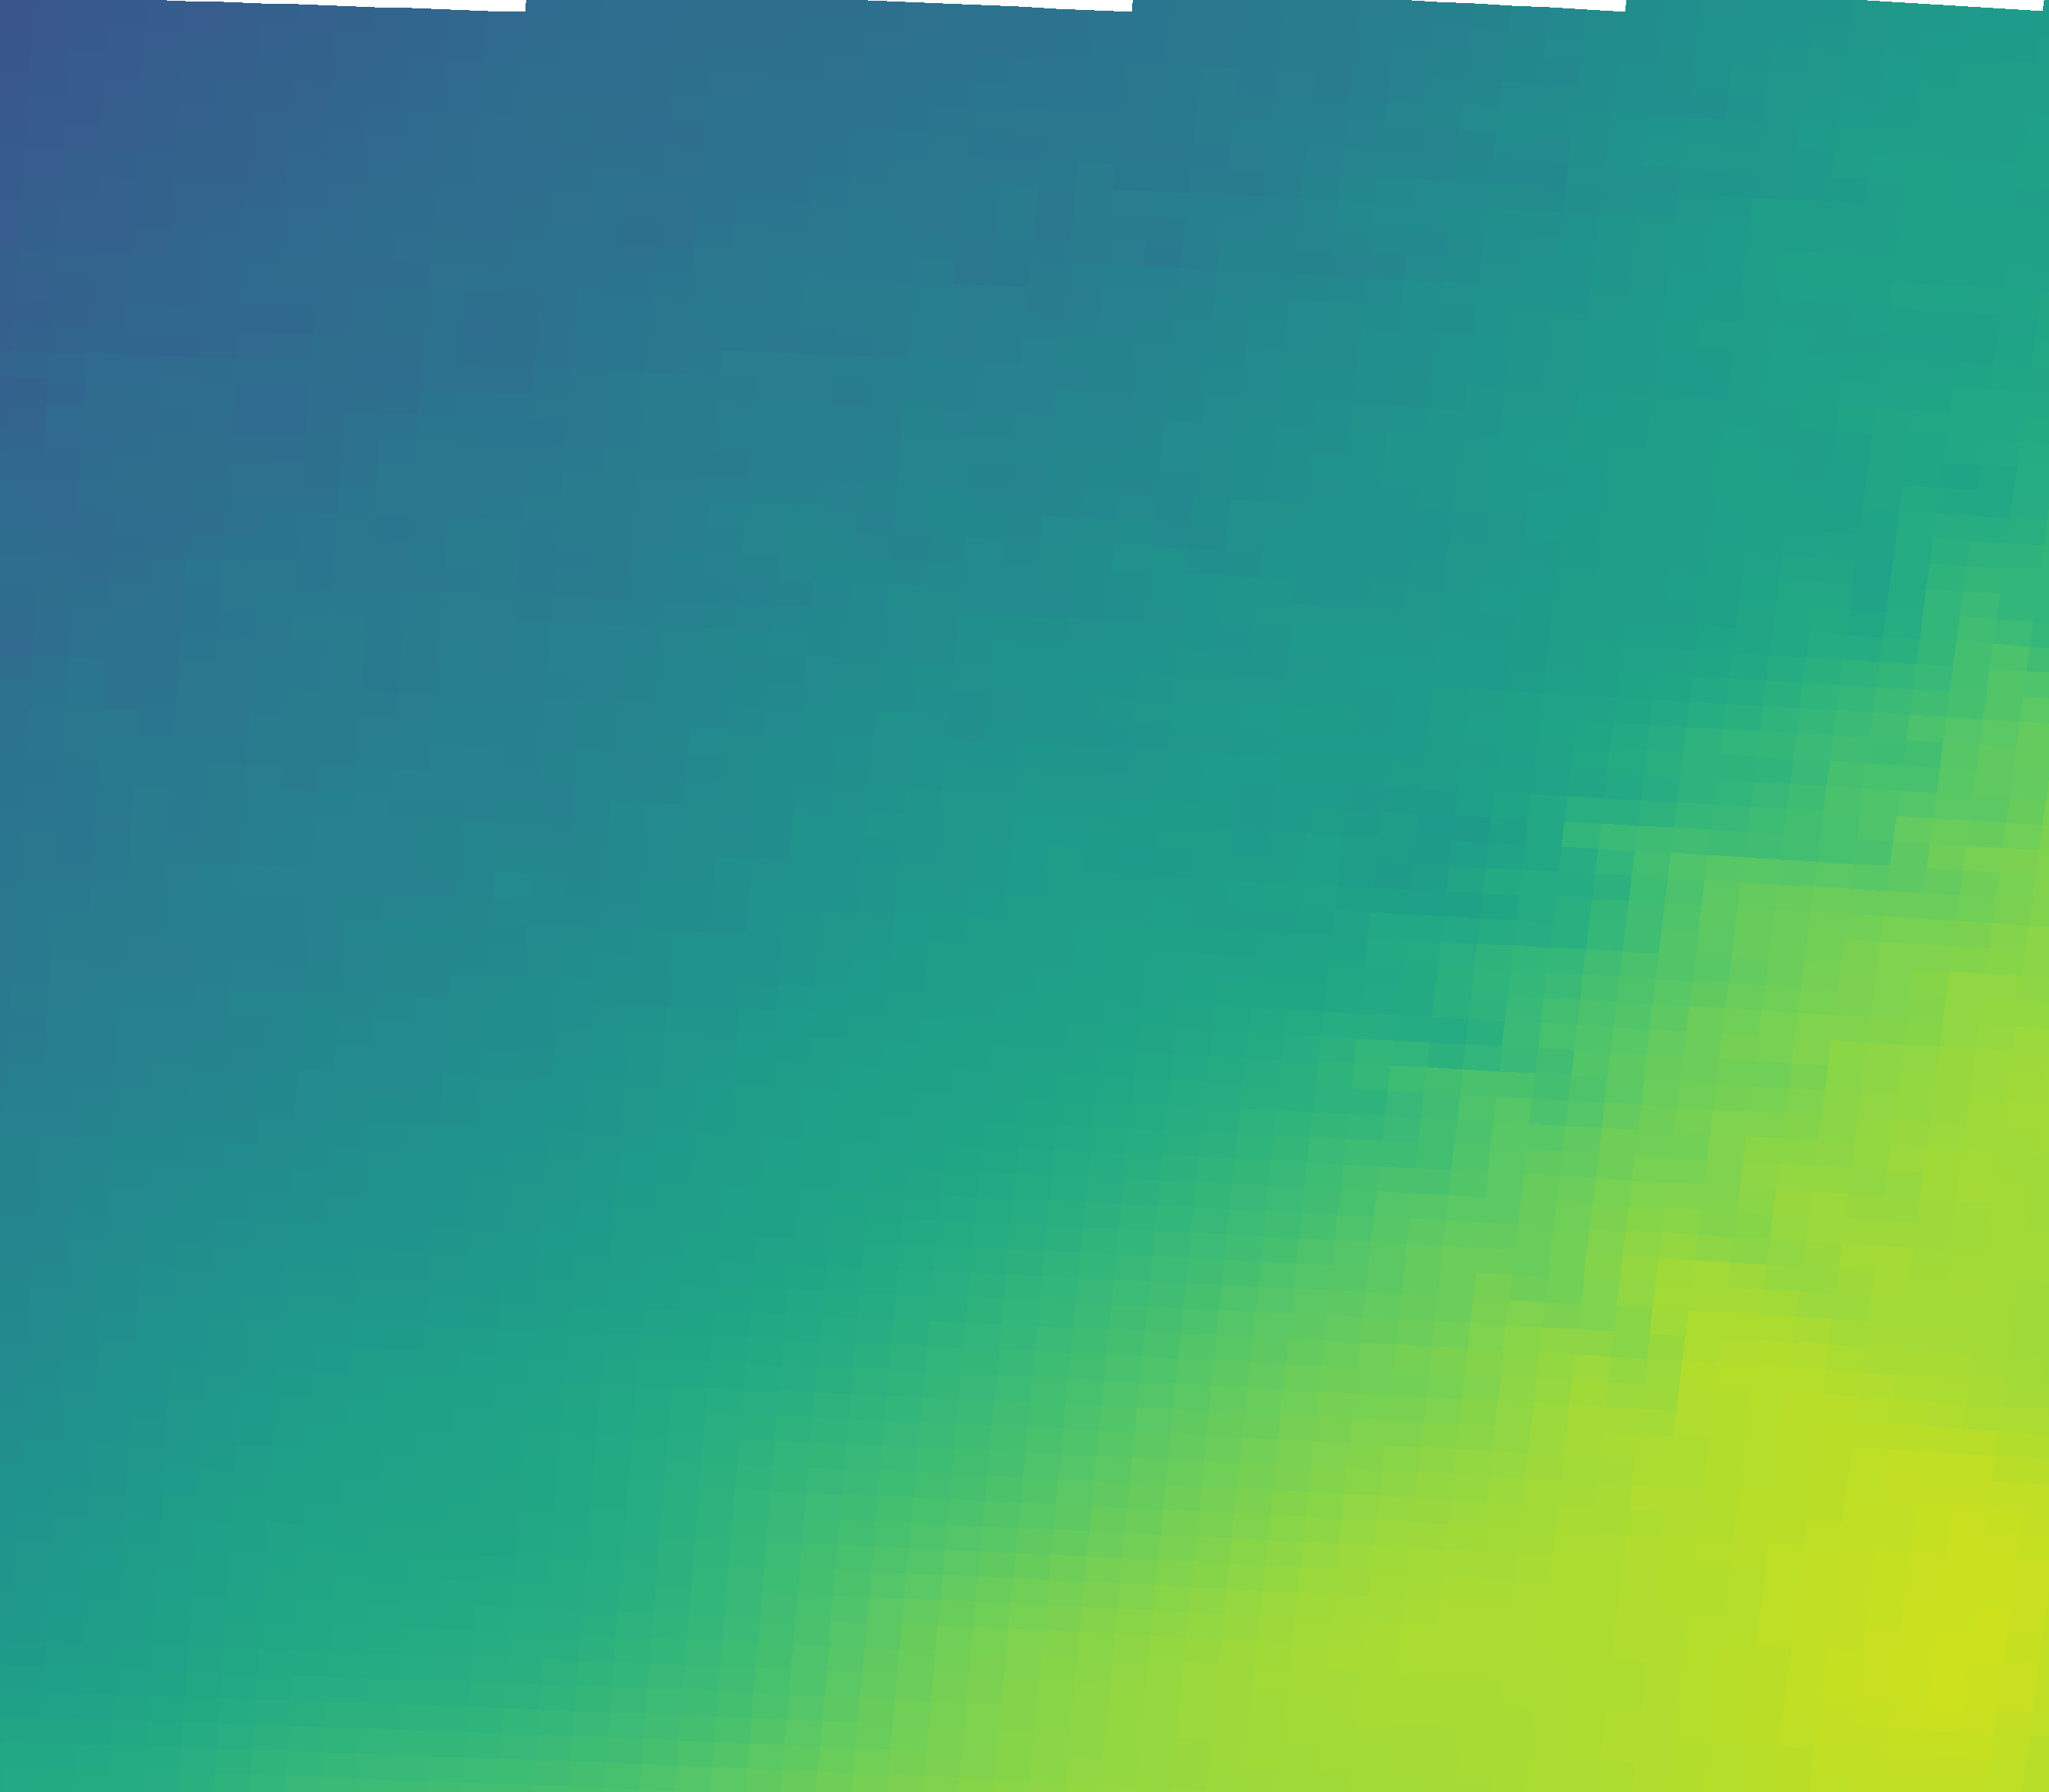

Data behind this chart, as committed beside it:
vector_id, pixel_x, pixel_y, latitude, longitude, magnitude, alpha_deg
0, 82, 2161, 44.77, 11.12, 38.95, 47.25
1, 546, 2177, 44.74, 11.82, 43.18, 47.54
2, 1009, 2195, 44.72, 12.51, 48.97, 48.48
3, 1471, 2216, 44.69, 13.2, 57.48, 50.94
4, 1933, 2241, 44.65, 13.89, 59.6, 50.60
5, 2395, 2268, 44.61, 14.58, 62.02, 50.87
6, 102, 1832, 45.26, 11.15, 35.46, 45.75
7, 570, 1847, 45.24, 11.85, 40.07, 48.49
8, 1037, 1866, 45.21, 12.55, 44.73, 47.51
9, 1504, 1888, 45.18, 13.25, 51.8, 49.08
10, 1970, 1912, 45.14, 13.95, 57.9, 50.50
11, 2436, 1940, 45.1, 14.64, 61.73, 49.96
12, 122, 1502, 45.75, 11.18, 32.59, 43.23
13, 594, 1518, 45.73, 11.89, 36.02, 44.89
14, 1066, 1537, 45.7, 12.59, 40.08, 46.92
15, 1537, 1559, 45.67, 13.3, 45.14, 47.88
16, 2008, 1583, 45.63, 14, 52.96, 50.90
17, 2477, 1611, 45.59, 14.7, 58.58, 49.41
18, 142, 1173, 46.25, 11.21, 29.57, 42.86
19, 619, 1189, 46.22, 11.93, 32.9, 42.13
20, 1095, 1207, 46.19, 12.64, 37.17, 45.91
21, 1571, 1229, 46.16, 13.35, 39.79, 46.37
22, 2046, 1255, 46.12, 14.06, 46.16, 48.67
23, 2520, 1283, 46.08, 14.77, 56.3, 50.80
24, 163, 843, 46.74, 11.24, 27.35, 41.06
25, 644, 859, 46.71, 11.96, 30.1, 42.39
26, 1125, 878, 46.69, 12.68, 34.28, 43.90
27, 1605, 900, 46.65, 13.4, 37.23, 47.12
28, 2085, 926, 46.61, 14.12, 40.59, 46.84
29, 2563, 954, 46.57, 14.83, 50.65, 49.38
30, 184, 513, 47.23, 11.28, 25.76, 41.99
31, 670, 529, 47.21, 12, 28.08, 42.69
32, 1155, 548, 47.18, 12.73, 30.69, 43.92
33, 1640, 571, 47.15, 13.45, 34.77, 46.20
34, 2124, 596, 47.11, 14.18, 38.92, 48.18
35, 2608, 625, 47.06, 14.9, 41.68, 47.97
36, 206, 183, 47.73, 11.31, 22.48, 42.57
37, 696, 199, 47.7, 12.04, 26.09, 43.82
38, 1186, 218, 47.67, 12.77, 28.62, 46.00
39, 1676, 241, 47.64, 13.51, 30.67, 46.62
40, 2165, 267, 47.6, 14.24, 36.24, 45.51
41, 2653, 296, 47.56, 14.97, 39.76, 48.24
